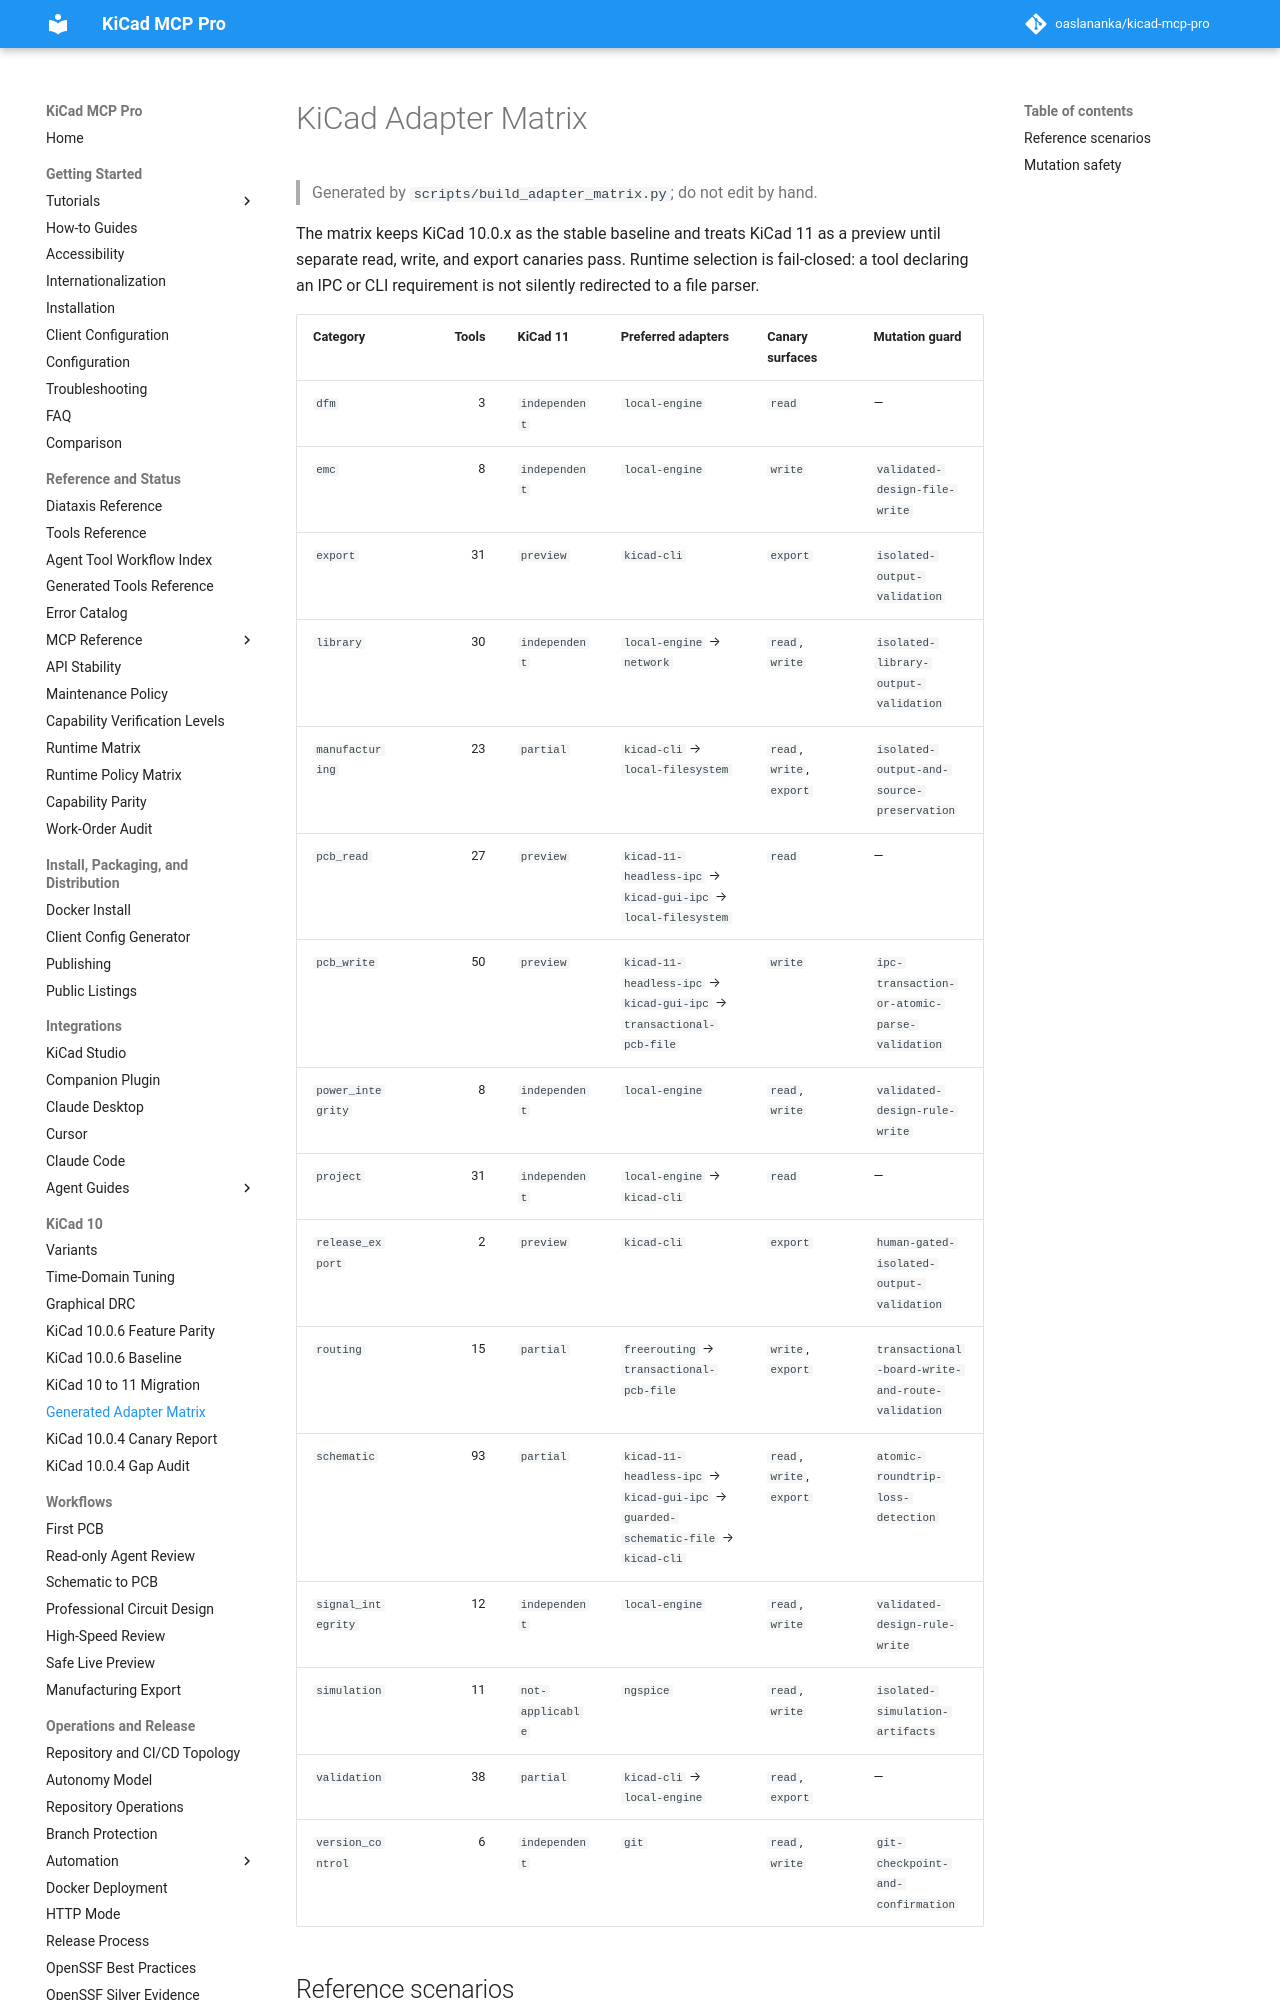

repository: TotallyNotAHackerTrustMeIAmADolphin/kicad-mcp-pro · page: compatibility/kicad-adapter-matrix.generated/index.html · generator: mkdocs

# KiCad Adapter Matrix

> Generated by `scripts/build_adapter_matrix.py`; do not edit by hand.

The matrix keeps KiCad 10.0.x as the stable baseline and treats KiCad 11 as a preview
until separate read, write, and export canaries pass. Runtime selection is
fail-closed: a tool declaring an IPC or CLI requirement is not silently
redirected to a file parser.
